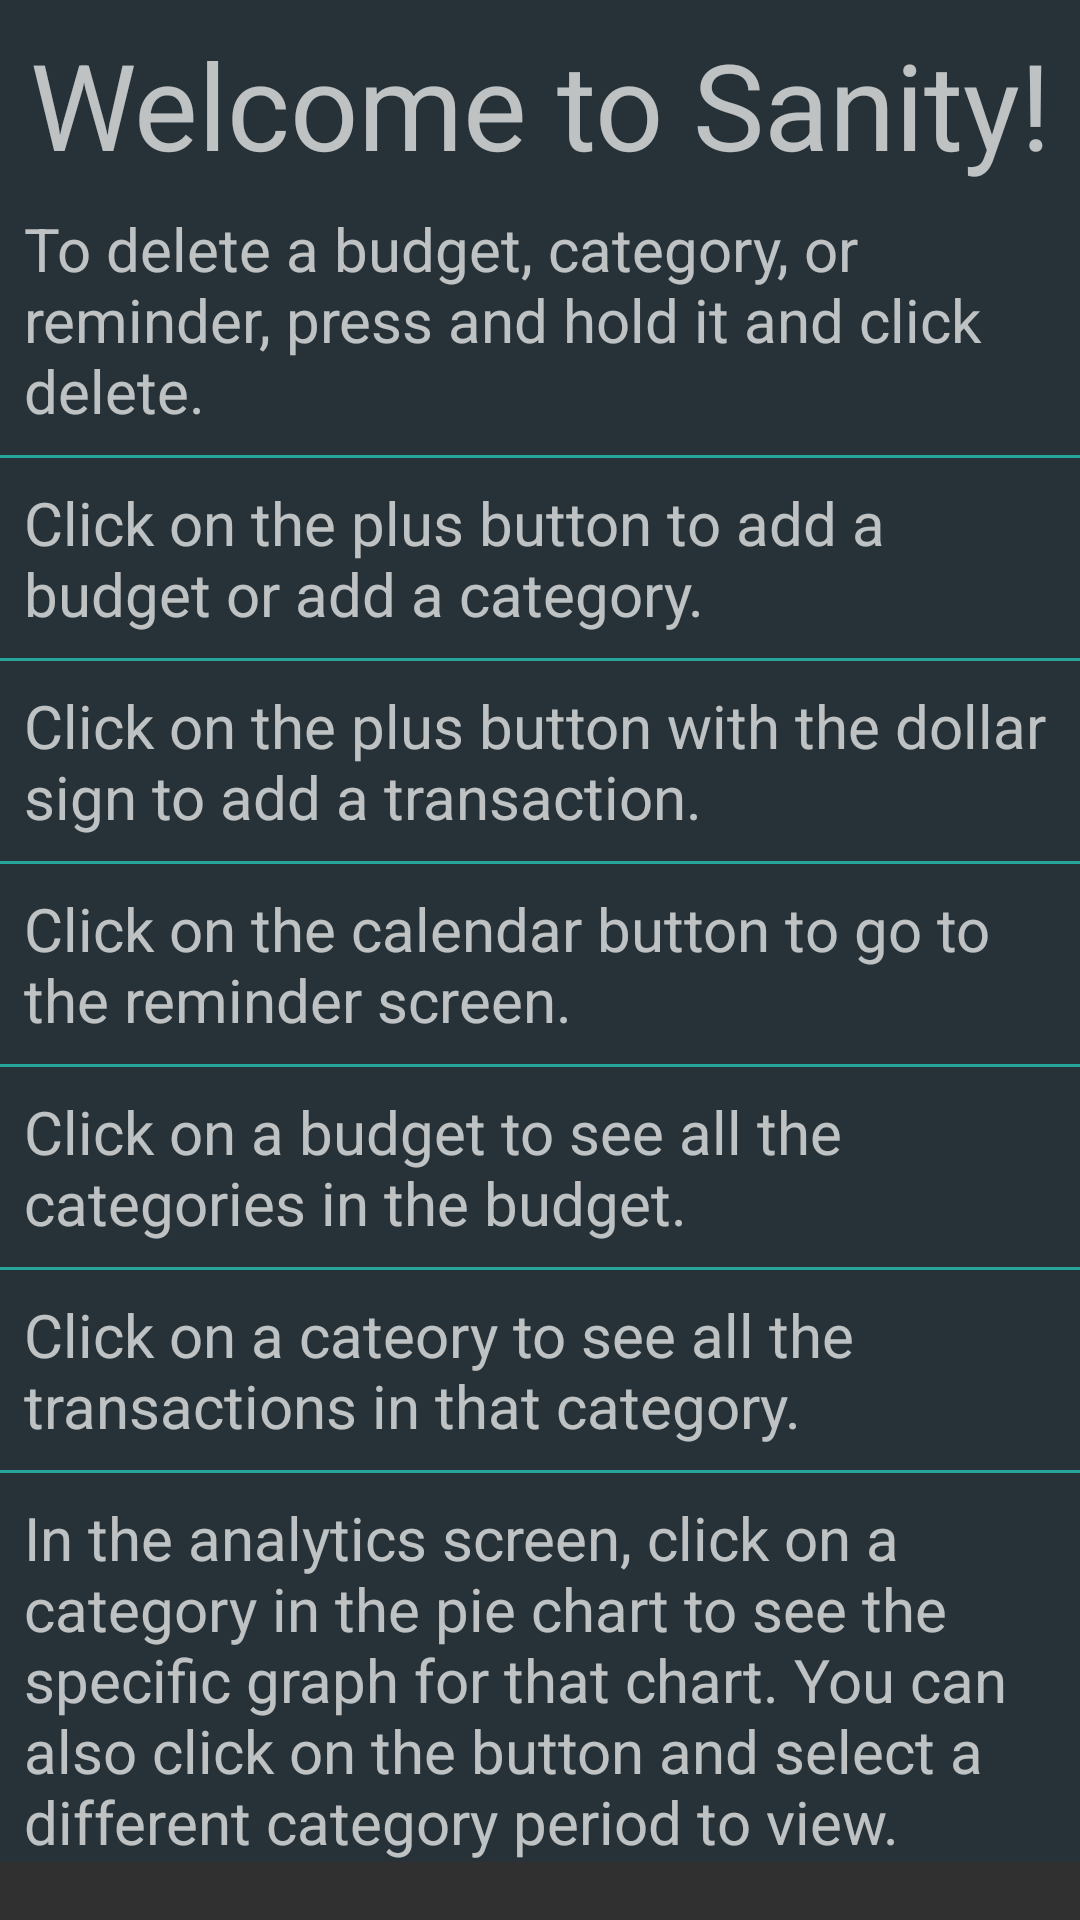

The Android layout XML behind this screen, and the referenced resources:
<!-- AndroidManifest.xml: application theme AppTheme -->
<!-- res/layout/activity_help_screen.xml -->
<?xml version="1.0" encoding="utf-8"?>
<ScrollView
    xmlns:android="http://schemas.android.com/apk/res/android"
    xmlns:tools="http://schemas.android.com/tools"
    android:layout_width="match_parent"
    android:layout_height="match_parent">

    <LinearLayout
        android:layout_width="match_parent"
        android:layout_height="match_parent"
        android:background="@color/colorPrimary"
        android:orientation="vertical">

        <TextView
            android:layout_width="wrap_content"
            android:layout_height="wrap_content"
            android:text="Welcome to Sanity!"
            android:gravity="center"
            android:layout_marginTop="@dimen/row_padding_size"
            android:layout_marginBottom="@dimen/row_padding_size"
            android:layout_gravity="center_horizontal"
            android:textSize="40sp"/>

        <TextView
            android:layout_width="wrap_content"
            android:layout_height="wrap_content"
            android:paddingLeft="@dimen/row_padding_size"
            android:paddingRight="@dimen/row_padding_size"
            android:textSize="20sp"
            android:text="To delete a budget, category, or reminder, press and hold it and click delete."/>

        <View
            android:layout_width="match_parent"
            android:layout_height="1dp"
            android:layout_marginTop="@dimen/row_padding_size"
            android:layout_marginBottom="@dimen/row_padding_size"
            android:background="@color/colorTextLight"/>

        <TextView
            android:layout_width="wrap_content"
            android:layout_height="wrap_content"
            android:paddingLeft="@dimen/row_padding_size"
            android:paddingRight="@dimen/row_padding_size"
            android:textSize="20sp"
            android:text="Click on the plus button to add a budget or add a category."/>

        <View
            android:layout_width="match_parent"
            android:layout_height="1dp"
            android:layout_marginTop="@dimen/row_padding_size"
            android:layout_marginBottom="@dimen/row_padding_size"
            android:background="@color/colorTextLight"/>

        <TextView
            android:layout_width="wrap_content"
            android:layout_height="wrap_content"
            android:paddingLeft="@dimen/row_padding_size"
            android:paddingRight="@dimen/row_padding_size"
            android:textSize="20sp"
            android:text="Click on the plus button with the dollar sign to add a transaction."/>

        <View
            android:layout_width="match_parent"
            android:layout_height="1dp"
            android:layout_marginTop="@dimen/row_padding_size"
            android:layout_marginBottom="@dimen/row_padding_size"
            android:background="@color/colorTextLight"/>

        <TextView
            android:layout_width="wrap_content"
            android:layout_height="wrap_content"
            android:paddingLeft="@dimen/row_padding_size"
            android:paddingRight="@dimen/row_padding_size"
            android:textSize="20sp"
            android:text="Click on the calendar button to go to the reminder screen."/>

        <View
            android:layout_width="match_parent"
            android:layout_height="1dp"
            android:layout_marginTop="@dimen/row_padding_size"
            android:layout_marginBottom="@dimen/row_padding_size"
            android:background="@color/colorTextLight"/>

        <TextView
            android:layout_width="wrap_content"
            android:layout_height="wrap_content"
            android:paddingLeft="@dimen/row_padding_size"
            android:paddingRight="@dimen/row_padding_size"
            android:textSize="20sp"
            android:text="Click on a budget to see all the categories in the budget."/>

        <View
            android:layout_width="match_parent"
            android:layout_height="1dp"
            android:layout_marginTop="@dimen/row_padding_size"
            android:layout_marginBottom="@dimen/row_padding_size"
            android:background="@color/colorTextLight"/>

        <TextView
            android:layout_width="wrap_content"
            android:layout_height="wrap_content"
            android:paddingLeft="@dimen/row_padding_size"
            android:paddingRight="@dimen/row_padding_size"
            android:textSize="20sp"
            android:text="Click on a cateory to see all the transactions in that category."/>

        <View
            android:layout_width="match_parent"
            android:layout_height="1dp"
            android:layout_marginTop="@dimen/row_padding_size"
            android:layout_marginBottom="@dimen/row_padding_size"
            android:background="@color/colorTextLight"/>

        <TextView
            android:layout_width="wrap_content"
            android:layout_height="wrap_content"
            android:paddingLeft="@dimen/row_padding_size"
            android:paddingRight="@dimen/row_padding_size"
            android:textSize="20sp"
            android:text="In the analytics screen, click on a category in the pie chart to see the specific graph for that chart. You can also click on the button and select a different category period to view."/>

    </LinearLayout>
</ScrollView>
<!-- resources referenced by this layout -->
<resources>
  <color name="colorPrimary">#263238</color>
  <color name="colorTextLight">#26a69a</color>
  <dimen name="row_padding_size">8dp</dimen>
  <style name="AppTheme" parent="Theme.AppCompat.NoActionBar">
          <item name="colorPrimary">@color/colorPrimary</item>
          <item name="colorPrimaryDark">@color/colorPrimaryDark</item>
          <item name="colorAccent">@color/colorAccent</item>
      </style>
  <color name="colorPrimaryDark">#000a12</color>
  <color name="colorAccent">#c62828</color>
</resources>
